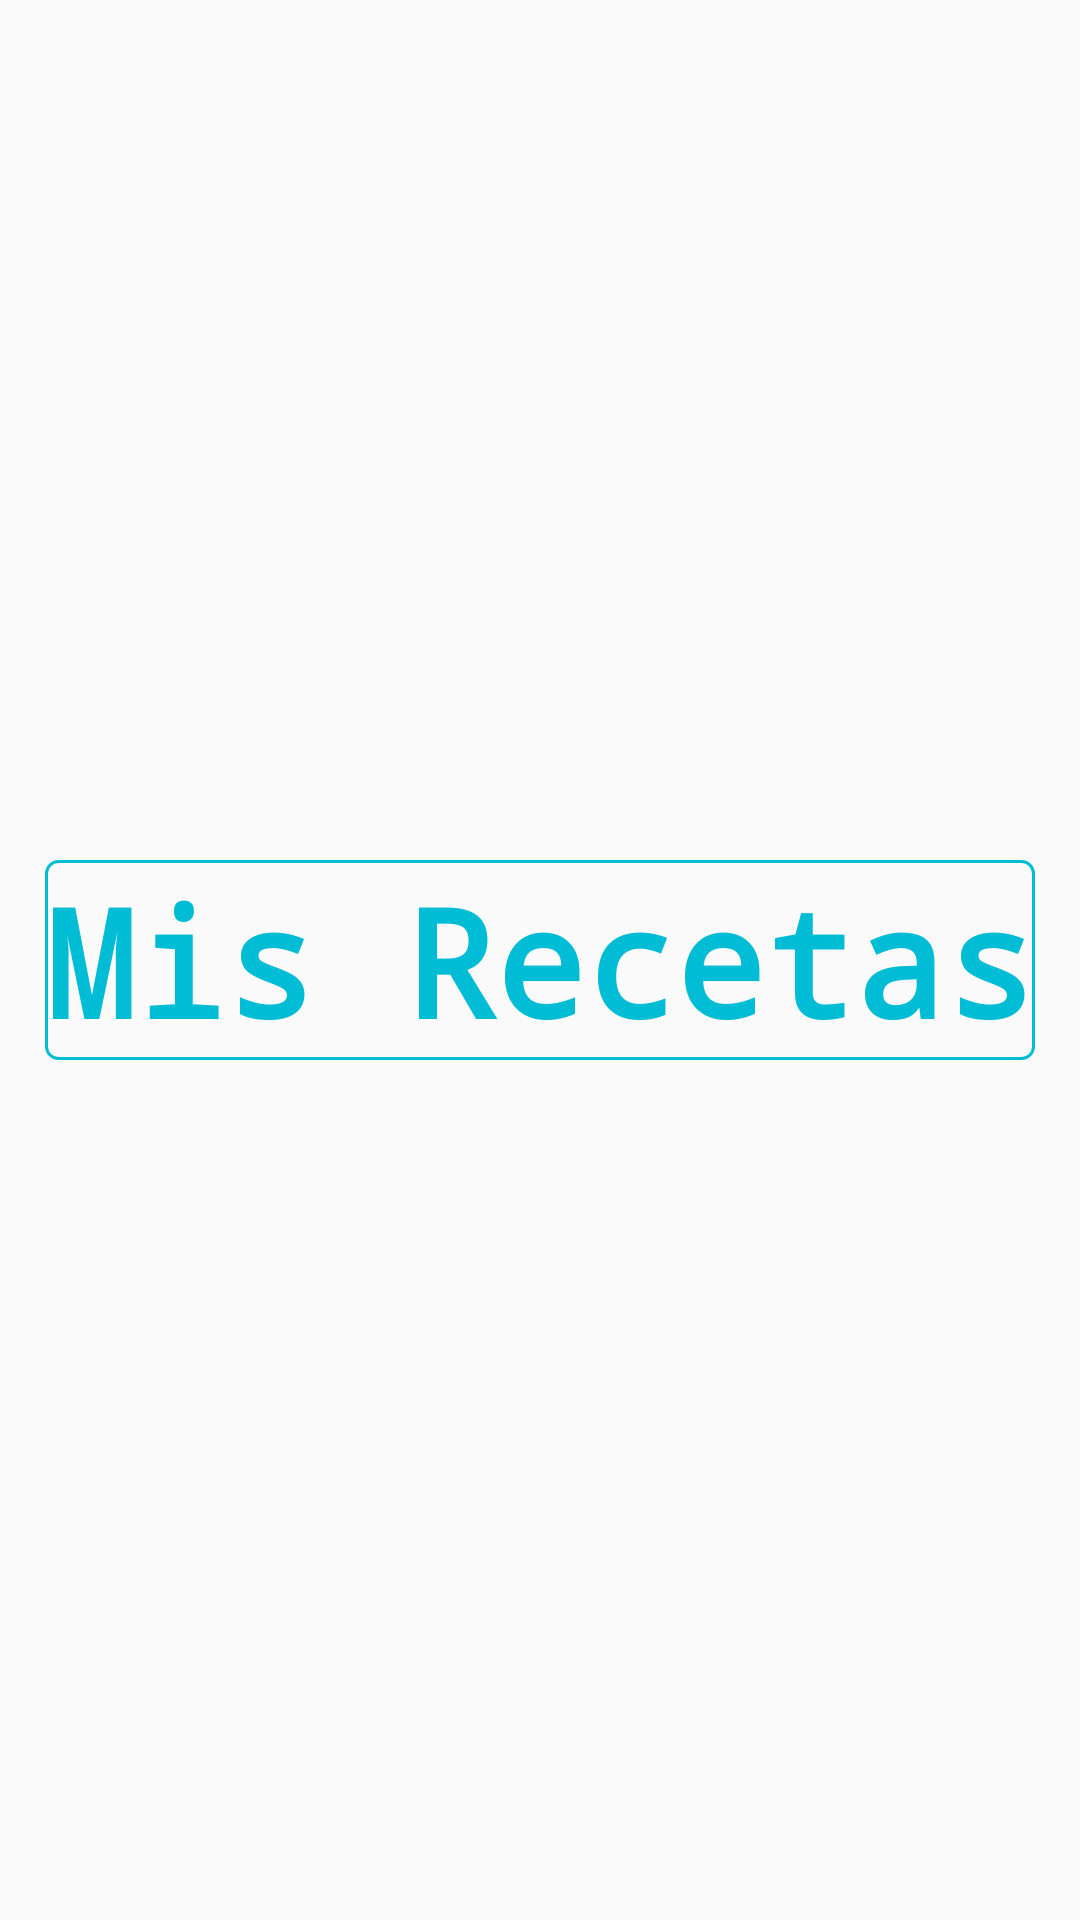

Android layout source for this screen:
<!-- AndroidManifest.xml: application theme Theme.MisRecetas -->
<!-- res/layout/activity_splash_screen.xml -->
<?xml version="1.0" encoding="utf-8"?>
<androidx.constraintlayout.widget.ConstraintLayout xmlns:android="http://schemas.android.com/apk/res/android"
    xmlns:app="http://schemas.android.com/apk/res-auto"
    xmlns:tools="http://schemas.android.com/tools"
    android:layout_width="match_parent"
    android:layout_height="match_parent"
    tools:context=".view.activity.SplashScreenActivity"
    android:background="@drawable/splash_screen_imagen"

    >


    <TextView
        android:id="@+id/tvSplashScreen"
        android:layout_width="wrap_content"
        android:layout_height="wrap_content"
        android:fontFamily="monospace"
        android:text="Mis Recetas"
        android:textColor="#00BCD4"
        android:textSize="50sp"
        android:textStyle="bold"
        app:layout_constraintBottom_toBottomOf="parent"
        app:layout_constraintEnd_toEndOf="parent"
        app:layout_constraintStart_toStartOf="parent"
        app:layout_constraintTop_toTopOf="parent"
        android:background="@drawable/shape_splash"/>


</androidx.constraintlayout.widget.ConstraintLayout>
<!-- resources referenced by this layout -->
<resources>
  <!-- drawable shape_splash (drawable) -->
  <?xml version="1.0" encoding="utf-8"?>
  <shape xmlns:android="http://schemas.android.com/apk/res/android">
      <corners
  
          android:radius="4dp"/>
      <stroke
          android:color="#00BCD4"
          android:width="1dp"
          />
  </shape>
  <style name="Theme.MisRecetas" parent="Theme.AppCompat.Light.NoActionBar">
          <item name="colorPrimary">@color/red</item>
          <item name="colorPrimaryDark">@color/red2</item>
          <item name="colorAccent">@color/white</item>
  
          <item name="android:windowFullscreen">false</item>
          <item name="android:windowNoTitle">true</item>
      </style>
  <color name="red">#A80303</color>
  <color name="red2">#700303</color>
  <color name="white">#FFFFFFFF</color>
</resources>
